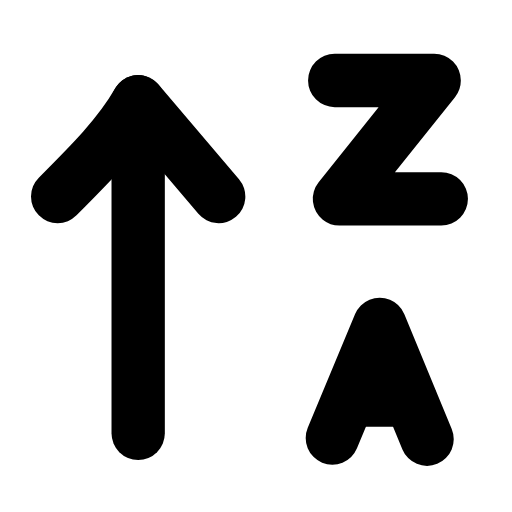
t = 0.00 s
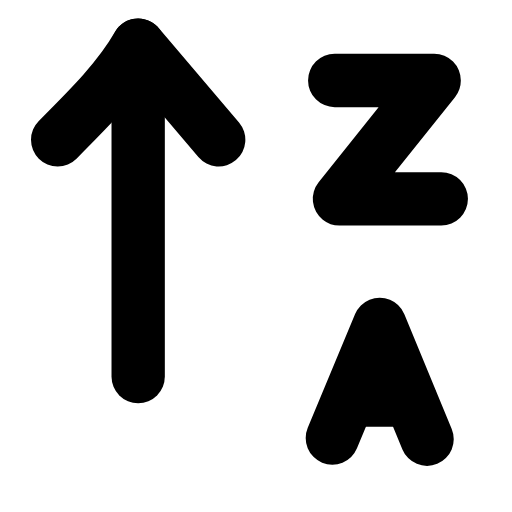
t = 0.23 s
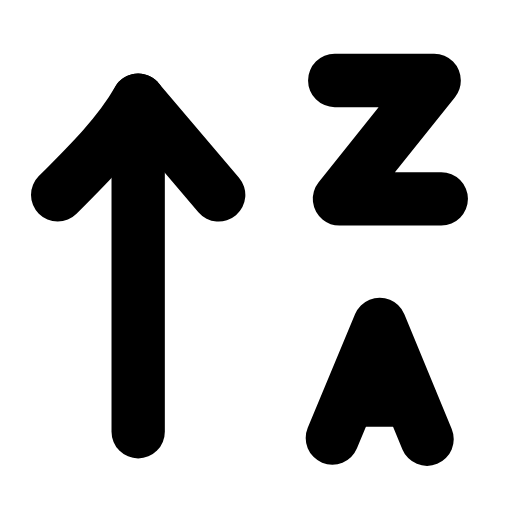
t = 0.49 s
t = 0.68 s: frame unchanged from t = 0.00 s, image omitted
t = 1.09 s: frame unchanged from t = 0.00 s, image omitted
t = 1.29 s: frame unchanged from t = 0.00 s, image omitted

The animated SVG that drew these frames (rendered in a browser with its animation timeline set to each time). Animation: 1 SMIL element (animateTransform=1); one cycle of 1.50 s, repeats indefinitely.

<svg xmlns="http://www.w3.org/2000/svg" width="24" height="24" viewBox="0 0 24 24" fill="none"><g transform="translate(-1.293 -1.334) scale(1.11)"><g><animateTransform attributeName="transform" type="translate" values="0 0;0 -2.4;0 0;0 0" keyTimes="0;0.2;0.45;1" dur="1.5s" repeatCount="indefinite" calcMode="spline" keySplines="0.16 1 0.3 1;0.16 1 0.3 1;0.16 1 0.3 1"/><line stroke="currentColor" stroke-width="2.252" stroke-linecap="round" stroke-linejoin="round" fill="none" x1="7" y1="19.5" x2="7" y2="5.5"></line><path stroke="currentColor" stroke-width="2.252" stroke-linecap="round" stroke-linejoin="round" fill="none" d="M3.6 9.5C5 8.1 6.2 6.9 7 5.5L10.4 9.5"></path></g><path stroke="currentColor" stroke-width="2.252" stroke-linecap="round" stroke-linejoin="round" fill="none" d="M15.3 4.6L19.5 4.6L15.5 9.6L19.8 9.6"></path><path stroke="currentColor" stroke-width="2.252" stroke-linecap="round" stroke-linejoin="round" fill="none" d="M15.2 19.7L17.2 14.9L19.2 19.75"></path><line stroke="currentColor" stroke-width="2.252" stroke-linecap="round" stroke-linejoin="round" fill="none" x1="16" y1="18.1" x2="18.5" y2="18.1"></line></g></svg>
